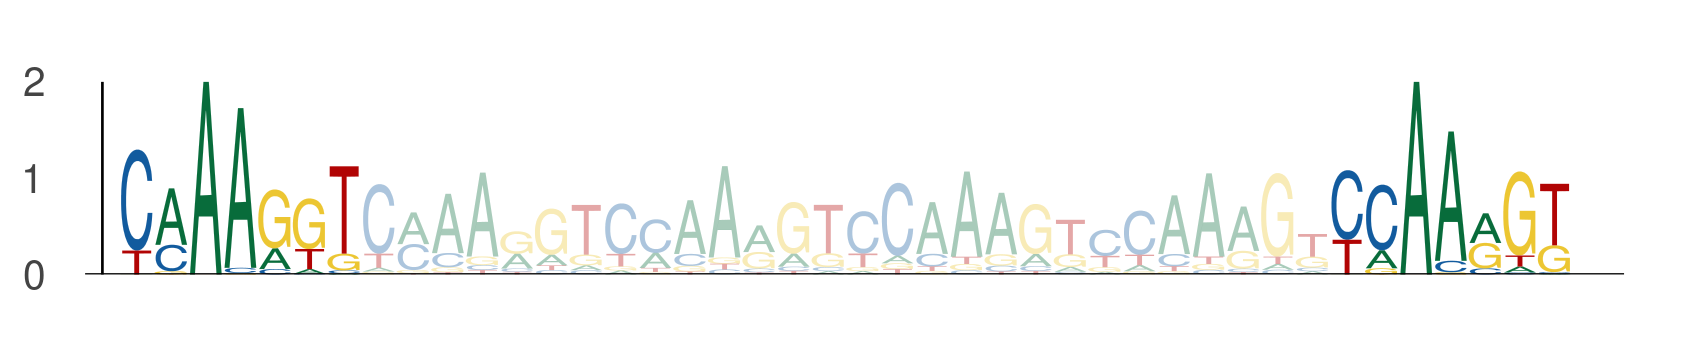

Values plotted in this chart, from the file beside it:
seq_index, start_position, end_position, is_reversed_complement
4699, 72, 79, 0
4699, 107, 114, 0
1089, 72, 79, 0
1089, 107, 114, 0
1089, 65, 72, 0
1089, 100, 107, 0
1089, 71, 78, 0
1089, 106, 113, 0
4887, 79, 86, 0
4887, 114, 121, 0
1822, 51, 58, 0
1822, 86, 93, 0
1822, 58, 65, 0
1822, 93, 100, 0
1822, 79, 86, 0
1822, 114, 121, 0
2118, 51, 58, 0
2118, 86, 93, 0
3297, 61, 68, 0
3297, 96, 103, 0
3718, 65, 72, 0
3718, 100, 107, 0
3718, 58, 65, 0
3718, 93, 100, 0
1049, 65, 72, 0
1049, 100, 107, 0
1049, 58, 65, 0
1049, 93, 100, 0
4356, 30, 37, 0
4356, 65, 72, 0
1170, 72, 79, 0
1170, 107, 114, 0
1170, 58, 65, 0
1170, 93, 100, 0
1170, 71, 78, 0
1170, 106, 113, 0
2449, 44, 51, 0
2449, 79, 86, 0
2449, 72, 79, 0
2449, 107, 114, 0
2449, 65, 72, 0
2449, 100, 107, 0
2449, 58, 65, 0
2449, 93, 100, 0
365, 44, 51, 0
365, 79, 86, 0
2745, 58, 65, 0
2745, 93, 100, 0
4526, 51, 58, 0
4526, 86, 93, 0
3942, 72, 79, 0
3942, 107, 114, 0
3942, 58, 65, 0
3942, 93, 100, 0
3942, 71, 78, 0
3942, 106, 113, 0
2782, 65, 72, 0
2782, 100, 107, 0
2782, 58, 65, 0
2782, 93, 100, 0
... 2,638 more rows
